Dataset: dpd2024 (GitHub, benejio/440-AI-Nereus-Beneventi). Classes: not poop, poop.

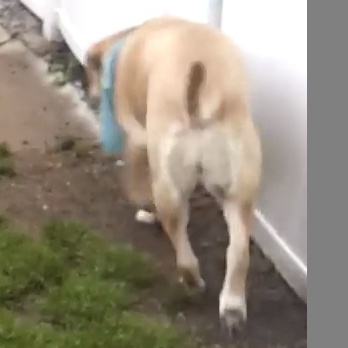
Label: not poop

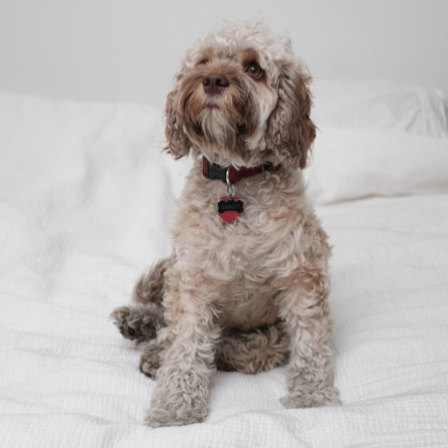
Label: not poop

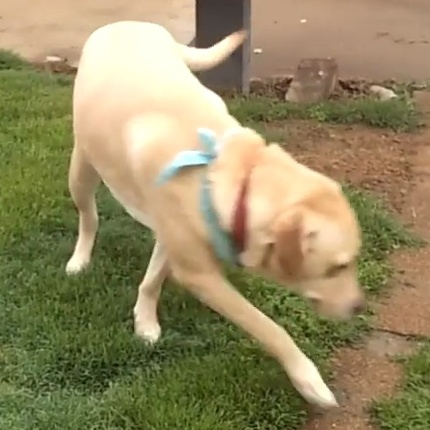
Label: not poop

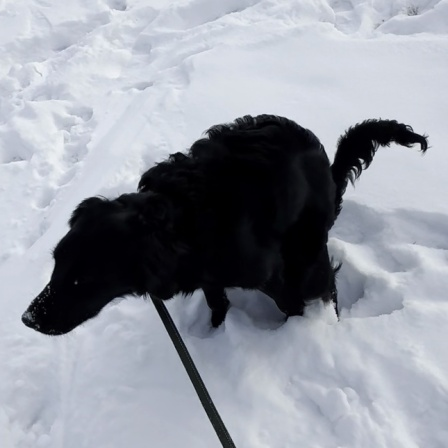
Label: poop

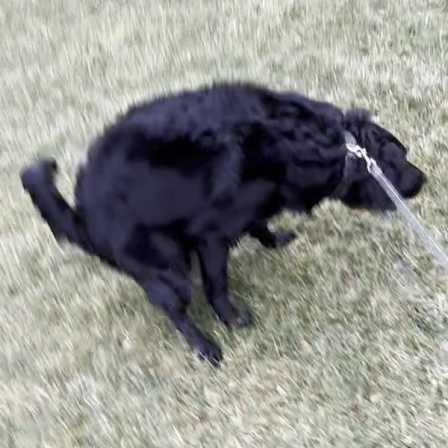
Label: poop

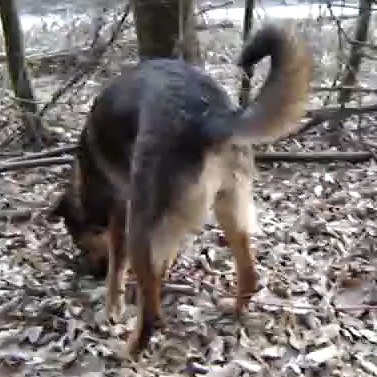
Label: not poop
